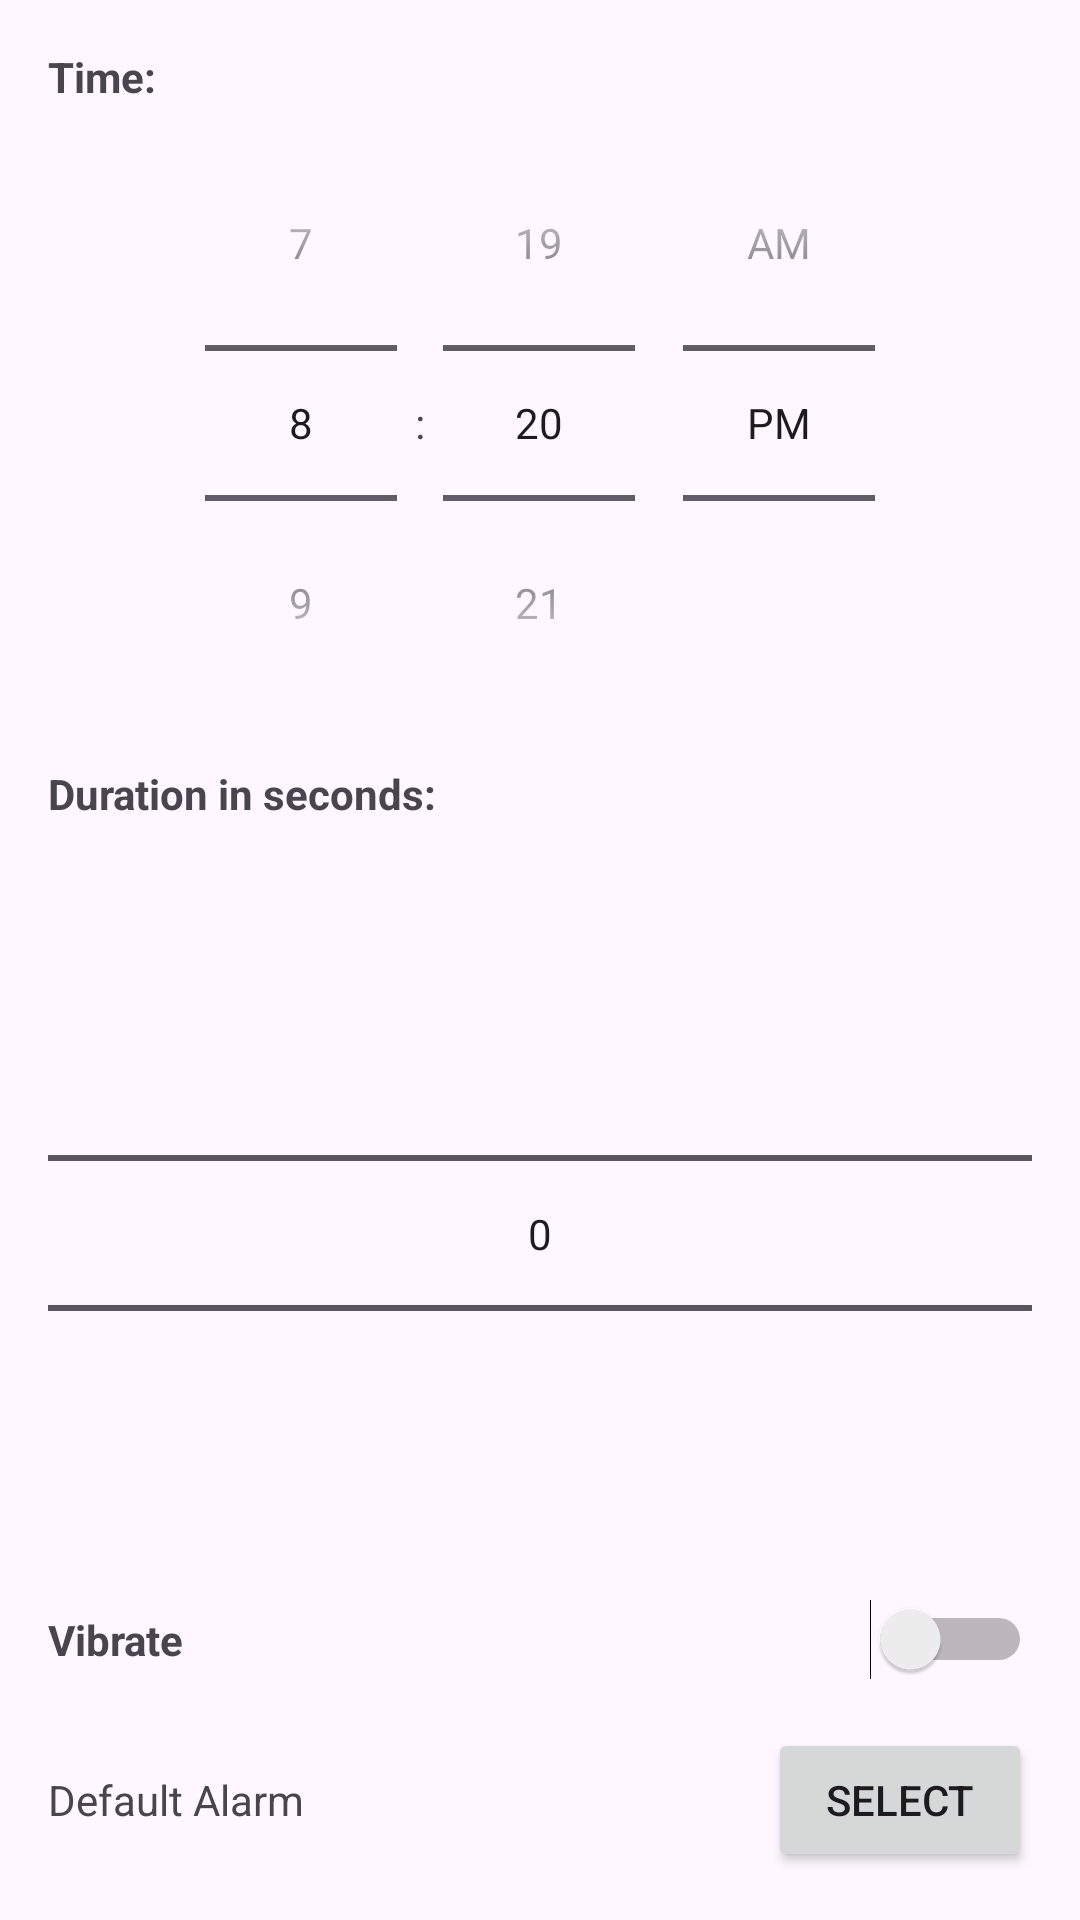

Here is an Android app screen rendered from its layout file. Give the layout XML and the strings, colors and styles it references.
<!-- AndroidManifest.xml: application theme Theme.ZzPal -->
<!-- res/layout/dialog_new_alarm_fixed.xml -->
<?xml version="1.0" encoding="utf-8"?>
<LinearLayout xmlns:android="http://schemas.android.com/apk/res/android"
    android:layout_width="match_parent"
    android:layout_height="wrap_content"
    android:orientation="vertical"
    android:padding="16dp">

    <TextView
        android:layout_width="wrap_content"
        android:layout_height="wrap_content"
        android:text="Time:"
        android:textStyle="bold" />

    <TimePicker
        android:id="@+id/timePicker"
        android:layout_width="wrap_content"
        android:layout_height="wrap_content"
        android:layout_gravity="center_horizontal"
        android:timePickerMode="spinner" />

        <TextView
            android:layout_width="match_parent"
            android:layout_height="wrap_content"
            android:layout_weight="1"
            android:layout_marginTop="8dp"
            android:text="Duration in seconds:"
            android:textStyle="bold" />

        <NumberPicker
            android:id="@+id/numberPickerDurationf"
            android:layout_width="match_parent"
            android:layout_height="wrap_content"
            android:layout_weight="1"
            />

    <LinearLayout
        android:layout_width="match_parent"
        android:layout_height="wrap_content"
        android:orientation="horizontal"
        android:layout_marginTop="16dp"
        android:gravity="center_vertical">

        <TextView
            android:layout_width="0dp"
            android:layout_height="wrap_content"
            android:layout_weight="1"
            android:text="Vibrate"
            android:textStyle="bold" />

        <Switch
            android:id="@+id/switchVibrate"
            android:layout_width="wrap_content"
            android:layout_height="wrap_content" />

    </LinearLayout>

    <LinearLayout
        android:layout_width="match_parent"
        android:layout_height="wrap_content"
        android:orientation="horizontal"
        android:layout_marginTop="16dp"
        android:gravity="center_vertical">

        <TextView
            android:id="@+id/textViewAudioSelection"
            android:layout_width="0dp"
            android:layout_height="wrap_content"
            android:layout_weight="1"
            android:text="Default Alarm"
            android:ellipsize="end"
            android:maxLines="1" />

        <Button
            android:id="@+id/buttonSelectAudio"
            android:layout_width="wrap_content"
            android:layout_height="wrap_content"
            android:text="Select" />

    </LinearLayout>

</LinearLayout>
<!-- resources referenced by this layout -->
<resources>
  <style name="Theme.ZzPal" parent="Base.Theme.ZzPal" />
  <style name="Base.Theme.ZzPal" parent="Theme.Material3.DayNight.NoActionBar">
          
          
      </style>
</resources>
